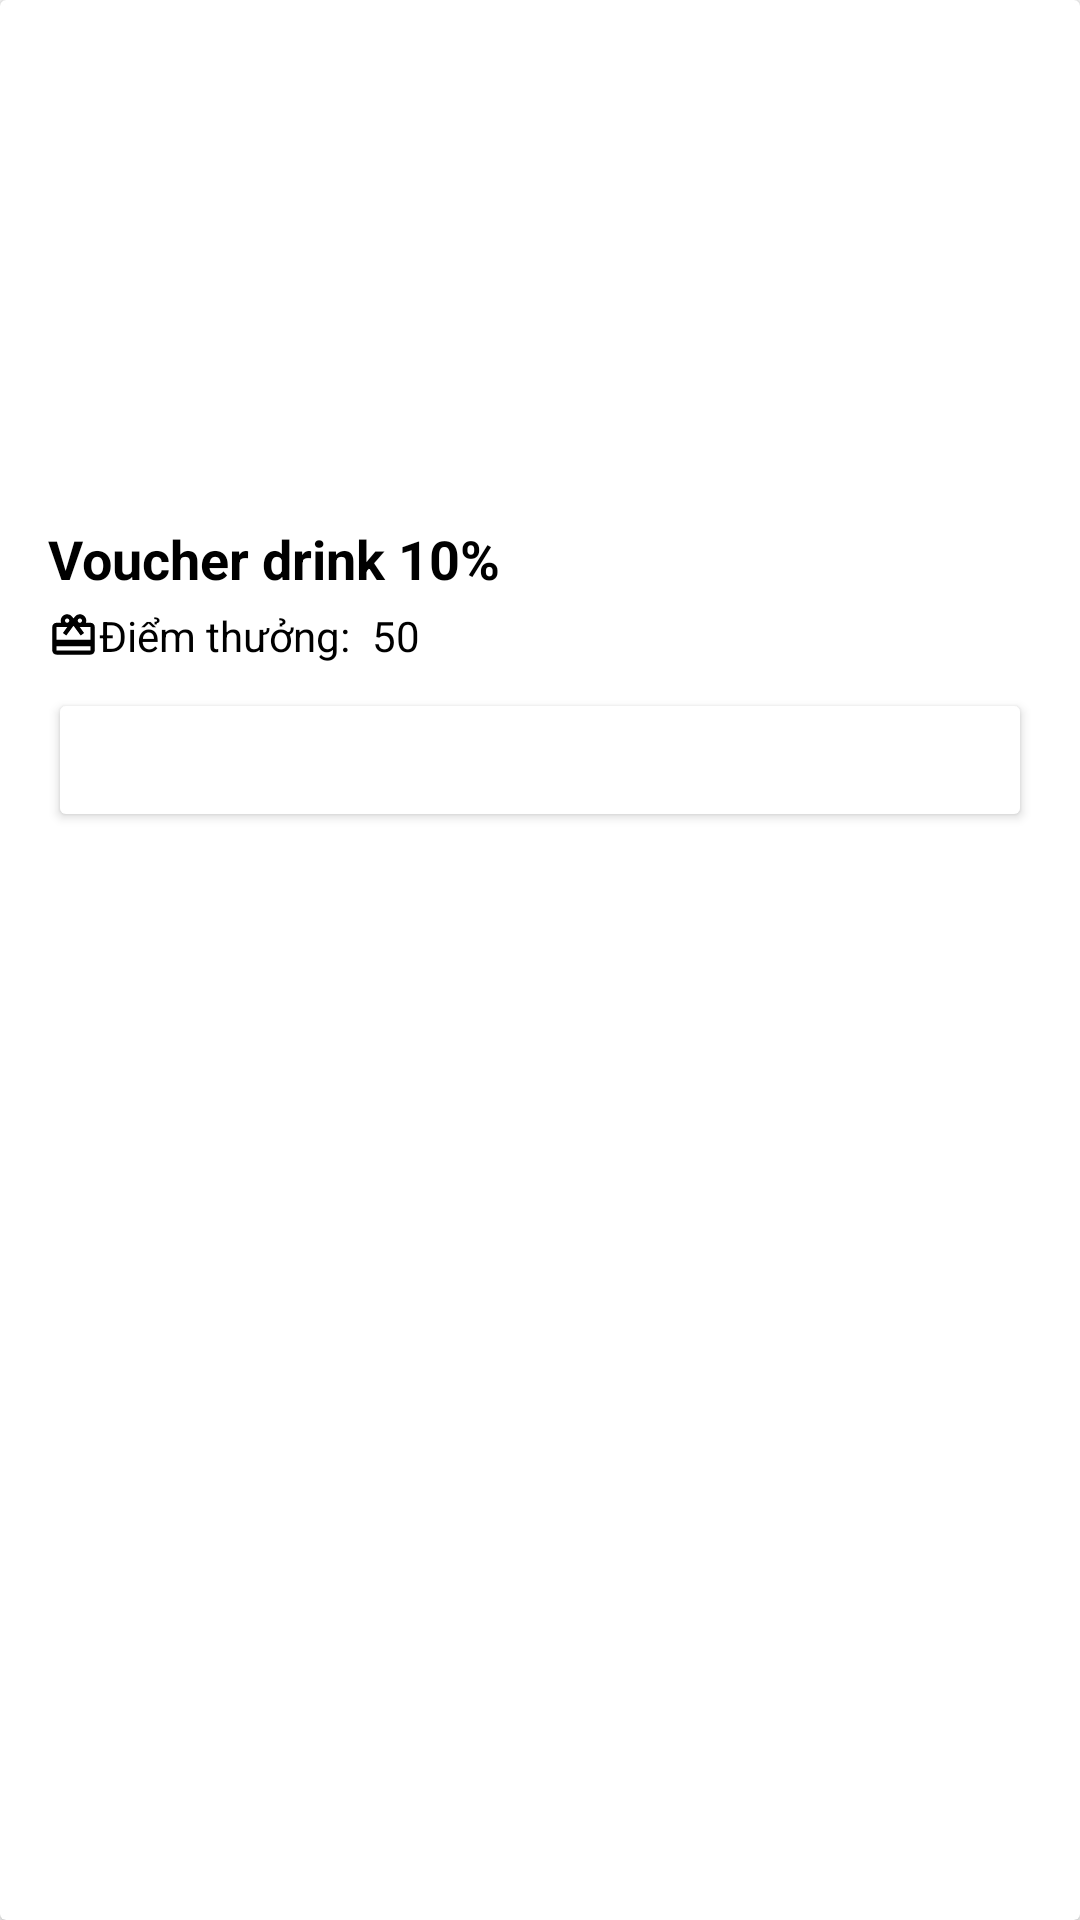

Here is an Android app screen rendered from its layout file. Give the layout XML and the strings, colors and styles it references.
<!-- AndroidManifest.xml: application theme Theme.DuAn_Android -->
<!-- res/layout/layout_gift.xml -->
<?xml version="1.0" encoding="utf-8"?>
<androidx.cardview.widget.CardView
    xmlns:android="http://schemas.android.com/apk/res/android"
    android:layout_width="match_parent"
    android:layout_height="wrap_content"
    android:layout_margin="8dp">

    <LinearLayout
        android:layout_width="match_parent"
        android:layout_height="wrap_content"
        android:orientation="vertical"
        android:padding="16dp">

        <ImageView
            android:id="@+id/imggift"
            android:layout_width="match_parent"
            android:layout_height="150dp"
            android:scaleType="centerCrop"
            android:src="@drawable/voucher1" />

        <TextView
            android:id="@+id/namegift"
            android:layout_width="wrap_content"
            android:layout_height="wrap_content"
            android:text="Voucher drink 10%"
            android:textSize="18sp"
            android:textColor="@android:color/black"
            android:layout_marginTop="8dp"
            android:textStyle="bold" />

        <LinearLayout
            android:layout_width="wrap_content"
            android:layout_height="wrap_content"
            android:orientation="horizontal"
            android:gravity="center_vertical"
            android:layout_marginTop="4dp">

            <TextView
                android:layout_width="wrap_content"
                android:layout_height="wrap_content"
                android:text="Điểm thưởng: "
                android:textSize="14sp"
                android:textColor="@android:color/black"
                android:drawableLeft="@drawable/baseline_card_giftcard_24" />

            <TextView
                android:id="@+id/pointgift"
                android:layout_width="wrap_content"
                android:layout_height="wrap_content"
                android:text="50"
                android:paddingStart="4dp"
                android:textSize="14sp"
                android:textColor="@android:color/black" />
        </LinearLayout>

        <Button
            android:layout_width="match_parent"
            android:layout_height="wrap_content"
            android:text="Nhận ngay"
            android:backgroundTint="@color/orange"
            android:textColor="@android:color/white"
            android:layout_marginTop="8dp" />
    </LinearLayout>
</androidx.cardview.widget.CardView>
<!-- resources referenced by this layout -->
<resources>
  <!-- drawable baseline_card_giftcard_24 (drawable) -->
  <vector xmlns:android="http://schemas.android.com/apk/res/android" android:height="17dp" android:tint="#000000" android:viewportHeight="24" android:viewportWidth="24" android:width="17dp">
        
      <path android:fillColor="@android:color/white" android:pathData="M20,6h-2.18c0.11,-0.31 0.18,-0.65 0.18,-1 0,-1.66 -1.34,-3 -3,-3 -1.05,0 -1.96,0.54 -2.5,1.35l-0.5,0.67 -0.5,-0.68C10.96,2.54 10.05,2 9,2 7.34,2 6,3.34 6,5c0,0.35 0.07,0.69 0.18,1L4,6c-1.11,0 -1.99,0.89 -1.99,2L2,19c0,1.11 0.89,2 2,2h16c1.11,0 2,-0.89 2,-2L22,8c0,-1.11 -0.89,-2 -2,-2zM15,4c0.55,0 1,0.45 1,1s-0.45,1 -1,1 -1,-0.45 -1,-1 0.45,-1 1,-1zM9,4c0.55,0 1,0.45 1,1s-0.45,1 -1,1 -1,-0.45 -1,-1 0.45,-1 1,-1zM20,19L4,19v-2h16v2zM20,14L4,14L4,8h5.08L7,10.83 8.62,12 11,8.76l1,-1.36 1,1.36L15.38,12 17,10.83 14.92,8L20,8v6z"/>
      
  </vector>
  <style name="Theme.DuAn_Android" parent="Base.Theme.DuAn_Android" />
  <style name="Base.Theme.DuAn_Android" parent="Theme.AppCompat.DayNight.NoActionBar">
          
          
      </style>
</resources>
